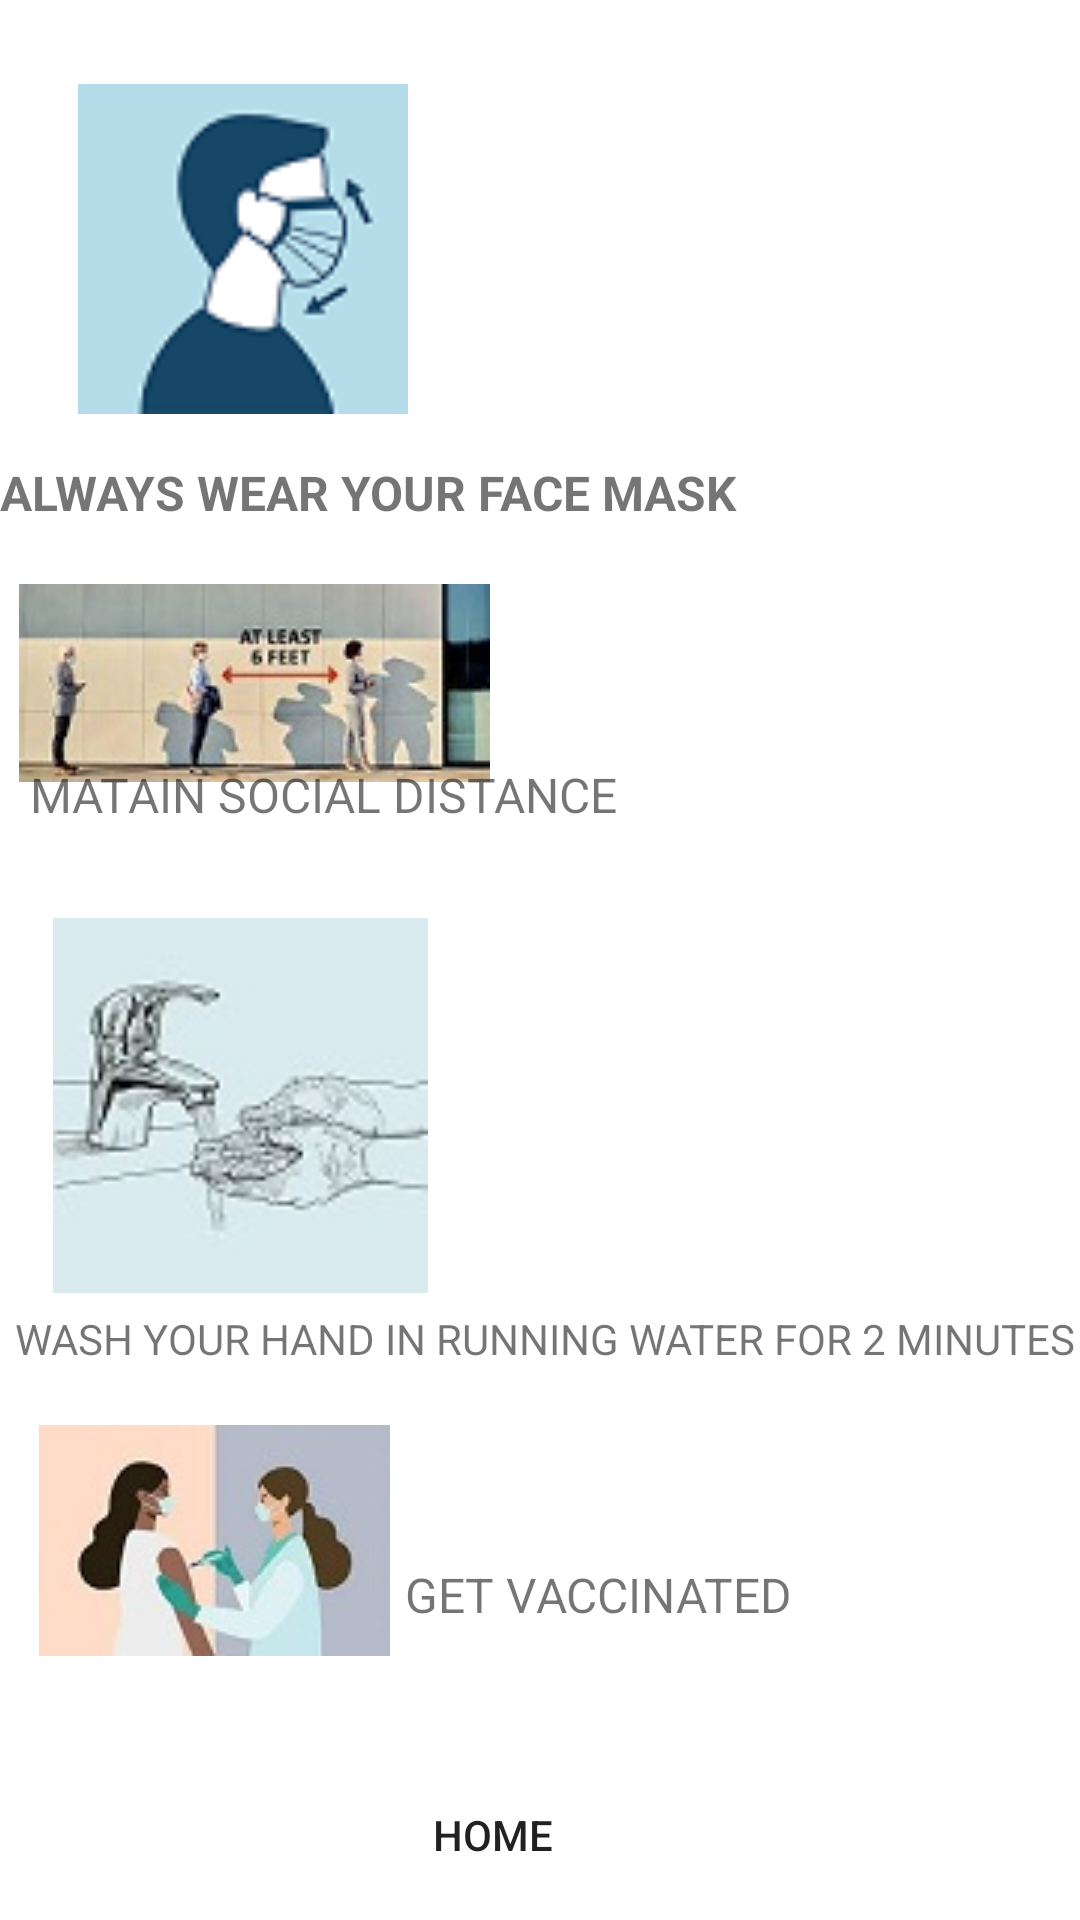

Layout XML and referenced resources for this Android screen:
<!-- AndroidManifest.xml: application theme Theme.CorvidW -->
<!-- res/layout/activity_prevention.xml -->
<?xml version="1.0" encoding="utf-8"?>
<androidx.constraintlayout.widget.ConstraintLayout xmlns:android="http://schemas.android.com/apk/res/android"
    xmlns:app="http://schemas.android.com/apk/res-auto"
    xmlns:tools="http://schemas.android.com/tools"
    android:layout_width="match_parent"
    android:layout_height="match_parent"
    tools:context=".Prevention">

    <ImageView
        android:id="@+id/imageView3"
        android:layout_width="149dp"
        android:layout_height="110dp"
        android:layout_marginTop="28dp"
        app:layout_constraintEnd_toEndOf="parent"
        app:layout_constraintHorizontal_bias="0.03"
        app:layout_constraintStart_toStartOf="parent"
        app:layout_constraintTop_toTopOf="parent"
        app:srcCompat="@drawable/mask" />

    <TextView
        android:id="@+id/textView3"
        android:layout_width="wrap_content"
        android:layout_height="wrap_content"
        android:text="Always wear your face mask"
        android:textAlignment="center"
        android:textAllCaps="true"
        android:textSize="16sp"
        android:textStyle="bold"
        app:layout_constraintBottom_toBottomOf="parent"
        app:layout_constraintEnd_toEndOf="parent"
        app:layout_constraintHorizontal_bias="0.0"
        app:layout_constraintStart_toStartOf="parent"
        app:layout_constraintTop_toTopOf="parent"
        app:layout_constraintVertical_bias="0.248" />

    <ImageView
        android:id="@+id/imageView4"
        android:layout_width="wrap_content"
        android:layout_height="wrap_content"
        app:layout_constraintBottom_toBottomOf="parent"
        app:layout_constraintEnd_toEndOf="parent"
        app:layout_constraintHorizontal_bias="0.031"
        app:layout_constraintStart_toStartOf="parent"
        app:layout_constraintTop_toTopOf="parent"
        app:layout_constraintVertical_bias="0.339"
        app:srcCompat="@drawable/distance" />

    <TextView
        android:id="@+id/textView4"
        android:layout_width="wrap_content"
        android:layout_height="wrap_content"
        android:text="Matain Social distance "
        android:textAlignment="center"
        android:textAllCaps="true"
        android:textSize="16sp"
        app:layout_constraintBottom_toBottomOf="parent"
        app:layout_constraintEnd_toEndOf="parent"
        app:layout_constraintHorizontal_bias="0.061"
        app:layout_constraintStart_toStartOf="parent"
        app:layout_constraintTop_toTopOf="parent"
        app:layout_constraintVertical_bias="0.411" />

    <ImageView
        android:id="@+id/imageView5"
        android:layout_width="152dp"
        android:layout_height="125dp"
        app:layout_constraintBottom_toBottomOf="parent"
        app:layout_constraintEnd_toEndOf="parent"
        app:layout_constraintHorizontal_bias="0.019"
        app:layout_constraintStart_toStartOf="parent"
        app:layout_constraintTop_toTopOf="parent"
        app:layout_constraintVertical_bias="0.594"
        app:srcCompat="@drawable/hands" />

    <TextView
        android:id="@+id/textView5"
        android:layout_width="368dp"
        android:layout_height="18dp"
        android:text="Wash your hand in running water for 2 minutes"
        android:textAlignment="center"
        android:textAllCaps="true"
        app:layout_constraintBottom_toBottomOf="parent"
        app:layout_constraintEnd_toEndOf="parent"
        app:layout_constraintHorizontal_bias="0.372"
        app:layout_constraintStart_toStartOf="parent"
        app:layout_constraintTop_toTopOf="parent"
        app:layout_constraintVertical_bias="0.702" />

    <ImageView
        android:id="@+id/imageView6"
        android:layout_width="wrap_content"
        android:layout_height="wrap_content"
        android:layout_marginBottom="88dp"
        app:layout_constraintBottom_toBottomOf="parent"
        app:layout_constraintEnd_toEndOf="parent"
        app:layout_constraintHorizontal_bias="0.054"
        app:layout_constraintStart_toStartOf="parent"
        app:srcCompat="@drawable/vaccinated" />

    <TextView
        android:id="@+id/textView6"
        android:layout_width="wrap_content"
        android:layout_height="wrap_content"
        android:text="Get vaccinated"
        android:textAlignment="center"
        android:textAllCaps="true"
        android:textSize="16sp"
        app:layout_constraintBottom_toBottomOf="parent"
        app:layout_constraintEnd_toEndOf="parent"
        app:layout_constraintHorizontal_bias="0.585"
        app:layout_constraintStart_toStartOf="parent"
        app:layout_constraintTop_toTopOf="parent"
        app:layout_constraintVertical_bias="0.842" />

    <Button
        android:id="@+id/btnhomepre"
        android:background="@drawable/stylebutton"
        android:layout_width="396dp"
        android:layout_height="57dp"
        android:text="Home"
        app:layout_constraintBottom_toBottomOf="parent"
        app:layout_constraintEnd_toEndOf="parent"
        app:layout_constraintHorizontal_bias="0.953"
        app:layout_constraintStart_toStartOf="parent" />
</androidx.constraintlayout.widget.ConstraintLayout>
<!-- resources referenced by this layout -->
<resources>
  <!-- drawable distance: jpg bitmap (drawable, 6464 bytes) -->
  <!-- drawable hands: jpg bitmap (drawable, 3470 bytes) -->
  <!-- drawable mask: png bitmap (drawable, 5055 bytes) -->
  <!-- drawable stylebutton (drawable) -->
  <?xml version="1.0" encoding="utf-8"?>
  <selector xmlns:android="http://schemas.android.com/apk/res/android">
  
      <item>
          <shape android:shape="rectangle">
           <corners android:radius="999dp"/>
          </shape>
  
      </item>
  </selector>
  <!-- drawable vaccinated: jpg bitmap (drawable, 4282 bytes) -->
  <style name="Theme.CorvidW" parent="Theme.MaterialComponents.DayNight.DarkActionBar">
          
          <item name="colorPrimary">@color/purple_500</item>
          <item name="colorPrimaryVariant">@color/purple_700</item>
          <item name="colorOnPrimary">@color/white</item>
          
          <item name="colorSecondary">@color/teal_200</item>
          <item name="colorSecondaryVariant">@color/teal_700</item>
          <item name="colorOnSecondary">@color/black</item>
          
          <item name="android:statusBarColor" tools:targetApi="l">?attr/colorPrimaryVariant</item>
          
      </style>
  <!-- not gathered from this repository: default colours our renderer supplied (Android Studio template values) -->
  <color name="purple_500">#FF6200EE</color>
  <color name="purple_700">#FF3700B3</color>
  <color name="teal_200">#FF03DAC5</color>
  <color name="teal_700">#FF018786</color>
  <color name="black">#FF000000</color>
  <color name="white">#FFFFFFFF</color>
</resources>
